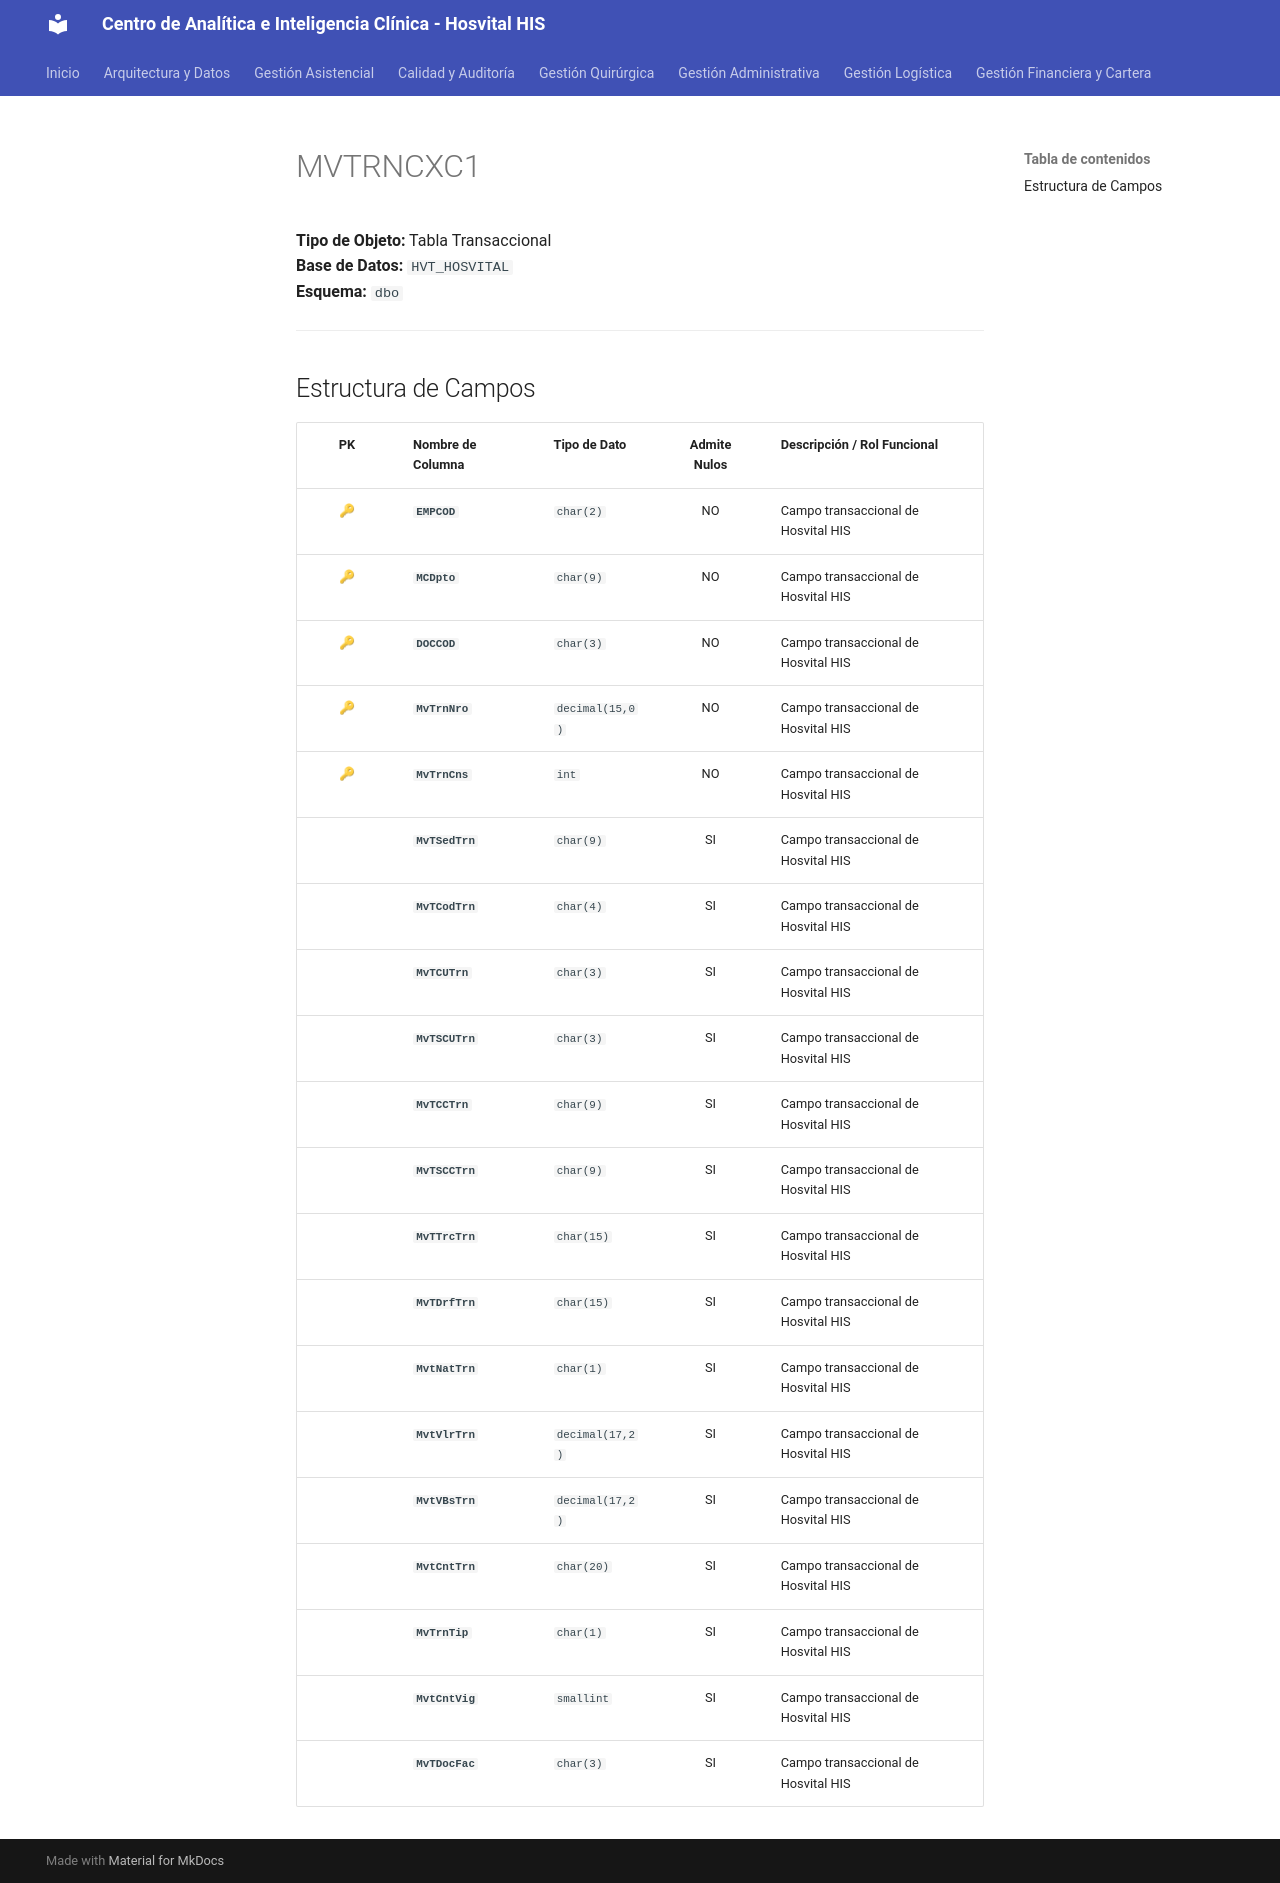

repository: SoporteSaludtech/superset-docs · page: diccionario-general/MVTRNCXC1/index.html · generator: mkdocs

# MVTRNCXC1

**Tipo de Objeto:** Tabla Transaccional  
**Base de Datos:** `HVT_HOSVITAL`  
**Esquema:** `dbo`

---

## Estructura de Campos

| PK | Nombre de Columna | Tipo de Dato | Admite Nulos | Descripción / Rol Funcional |
| :-: | :--- | :--- | :-: | :--- |
| 🔑 | **`EMPCOD`** | `char(2)` | NO | Campo transaccional de Hosvital HIS |
| 🔑 | **`MCDpto`** | `char(9)` | NO | Campo transaccional de Hosvital HIS |
| 🔑 | **`DOCCOD`** | `char(3)` | NO | Campo transaccional de Hosvital HIS |
| 🔑 | **`MvTrnNro`** | `decimal(15,0)` | NO | Campo transaccional de Hosvital HIS |
| 🔑 | **`MvTrnCns`** | `int` | NO | Campo transaccional de Hosvital HIS |
|  | **`MvTSedTrn`** | `char(9)` | SI | Campo transaccional de Hosvital HIS |
|  | **`MvTCodTrn`** | `char(4)` | SI | Campo transaccional de Hosvital HIS |
|  | **`MvTCUTrn`** | `char(3)` | SI | Campo transaccional de Hosvital HIS |
|  | **`MvTSCUTrn`** | `char(3)` | SI | Campo transaccional de Hosvital HIS |
|  | **`MvTCCTrn`** | `char(9)` | SI | Campo transaccional de Hosvital HIS |
|  | **`MvTSCCTrn`** | `char(9)` | SI | Campo transaccional de Hosvital HIS |
|  | **`MvTTrcTrn`** | `char(15)` | SI | Campo transaccional de Hosvital HIS |
|  | **`MvTDrfTrn`** | `char(15)` | SI | Campo transaccional de Hosvital HIS |
|  | **`MvtNatTrn`** | `char(1)` | SI | Campo transaccional de Hosvital HIS |
|  | **`MvtVlrTrn`** | `decimal(17,2)` | SI | Campo transaccional de Hosvital HIS |
|  | **`MvtVBsTrn`** | `decimal(17,2)` | SI | Campo transaccional de Hosvital HIS |
|  | **`MvtCntTrn`** | `char(20)` | SI | Campo transaccional de Hosvital HIS |
|  | **`MvTrnTip`** | `char(1)` | SI | Campo transaccional de Hosvital HIS |
|  | **`MvtCntVig`** | `smallint` | SI | Campo transaccional de Hosvital HIS |
|  | **`MvTDocFac`** | `char(3)` | SI | Campo transaccional de Hosvital HIS |
